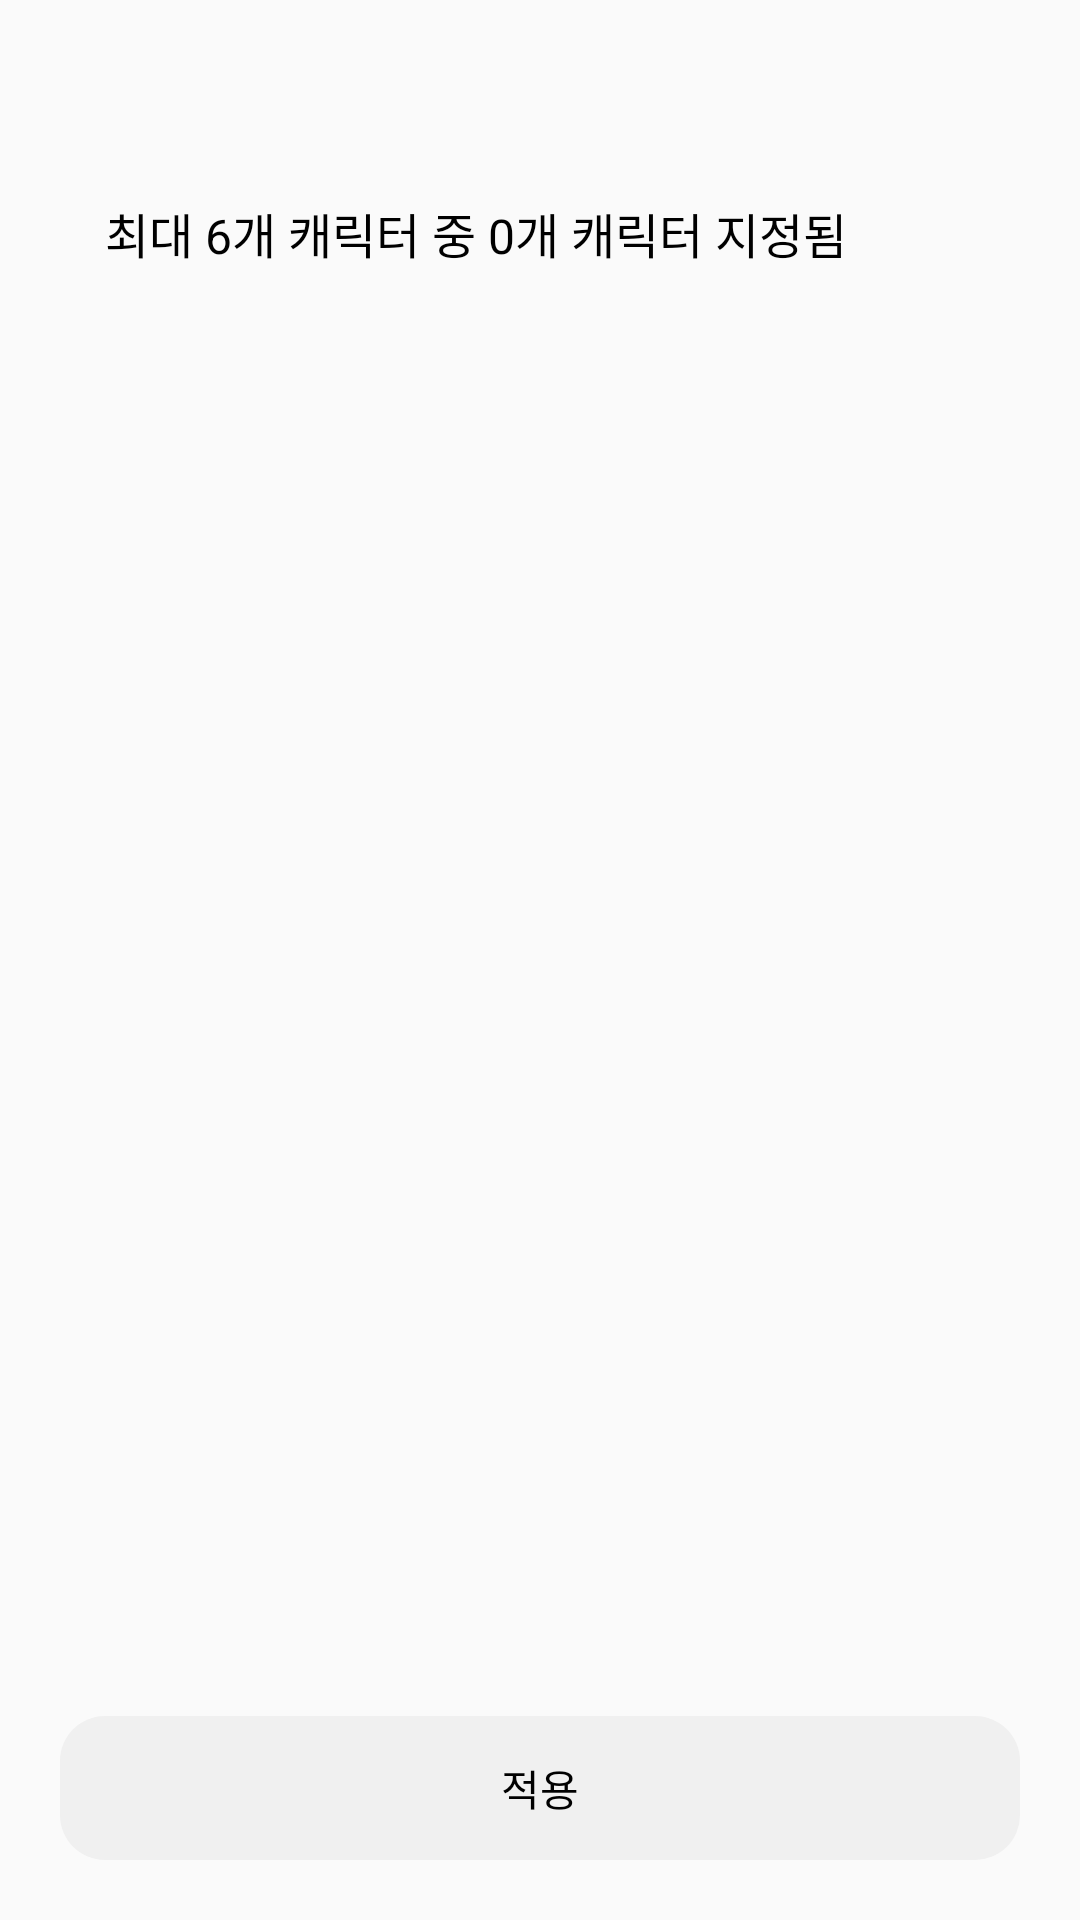

Here is an Android app screen rendered from its layout file. Give the layout XML and the strings, colors and styles it references.
<!-- AndroidManifest.xml: application theme Theme.LostArkAssistantHomework -->
<!-- res/layout/activity_money.xml -->
<?xml version="1.0" encoding="utf-8"?>
<layout xmlns:android="http://schemas.android.com/apk/res/android"
    xmlns:app="http://schemas.android.com/apk/res-auto"
    xmlns:tools="http://schemas.android.com/tools">
    <data>
        <variable
            name="moneyViewModel"
            type="com.lostark.lostarkassistanthomework.settings.MoneyViewModel" />
    </data>
    <LinearLayout
        android:layout_width="match_parent"
        android:layout_height="match_parent"
        android:orientation="vertical"
        android:background="@color/background"
        tools:context=".settings.MoneyActivity">
        <androidx.appcompat.widget.Toolbar
            android:layout_width="match_parent"
            android:layout_height="wrap_content"
            android:id="@+id/toolBar"
            android:minHeight="?attr/actionBarSize"
            android:background="?attr/colorPrimary"/>
        <androidx.constraintlayout.widget.ConstraintLayout
            android:layout_width="match_parent"
            android:layout_height="match_parent"
            android:padding="10dp">
            <ImageView
                android:layout_width="20dp"
                android:layout_height="20dp"
                app:layout_constraintTop_toTopOf="parent"
                app:layout_constraintLeft_toLeftOf="parent"
                app:layout_constraintBottom_toTopOf="@id/listView"
                android:id="@+id/imgGoldIcon"
                android:src="@drawable/icon_gold"/>
            <TextView
                android:layout_width="wrap_content"
                android:layout_height="wrap_content"
                android:id="@+id/txtContent"
                android:text="최대 6개 캐릭터 중 0개 캐릭터 지정됨"
                android:textSize="16dp"
                android:textColor="@color/main_font"
                app:layout_constraintLeft_toRightOf="@id/imgGoldIcon"
                app:layout_constraintTop_toTopOf="parent"
                android:layout_marginLeft="5dp"/>
            <androidx.recyclerview.widget.RecyclerView
                android:layout_width="match_parent"
                android:layout_height="0dp"
                app:layout_constraintVertical_weight="1"
                app:layout_constraintTop_toBottomOf="@id/txtContent"
                app:layout_constraintBottom_toTopOf="@id/btnApply"
                android:id="@+id/listView"
                android:layout_margin="10dp"
                app:layoutManager="androidx.recyclerview.widget.LinearLayoutManager"/>
            <android.widget.Button
                android:layout_width="match_parent"
                android:layout_height="wrap_content"
                app:layout_constraintBottom_toBottomOf="parent"
                android:id="@+id/btnApply"
                android:background="@drawable/button_style"
                android:text="적용"
                android:textSize="14dp"
                android:textColor="@color/main_font"
                android:layout_margin="10dp"
                style="?android:attr/borderlessButtonStyle"/>
        </androidx.constraintlayout.widget.ConstraintLayout>
    </LinearLayout>
</layout>
<!-- resources referenced by this layout -->
<resources>
  <color name="background">#fafafa</color>
  <color name="main_font">#000000</color>
  <!-- drawable button_style (drawable) -->
  <?xml version="1.0" encoding="utf-8"?>
  <selector xmlns:android="http://schemas.android.com/apk/res/android">
      <item android:state_enabled="false">
          <shape>
              <corners android:radius="15dp"/>
              <solid android:color="@color/disabled"/>
          </shape>
      </item>
      <item android:state_pressed="true">
          <shape>
              <corners android:radius="15dp"/>
              <solid android:color="@color/button_clicked"/>
          </shape>
      </item>
      <item android:state_pressed="false">
          <shape>
              <corners android:radius="15dp"/>
              <solid android:color="@color/button"/>
          </shape>
      </item>
  </selector>
  <style name="Theme.LostArkAssistantHomework" parent="Theme.MaterialComponents.DayNight.DarkActionBar">
          
          <item name="colorPrimary">@color/actionbar</item>
          <item name="colorPrimaryVariant">@color/actionbar</item>
          <item name="colorOnPrimary">@color/main_font</item>
          
          <item name="colorSecondary">@color/teal_200</item>
          <item name="colorSecondaryVariant">@color/teal_700</item>
          <item name="colorOnSecondary">@color/black</item>
          
          <item name="android:statusBarColor" tools:targetApi="l">?attr/colorPrimaryVariant</item>
          <item name="android:windowLightStatusBar">true</item>
          
          <item name="windowActionBar">false</item>
          <item name="windowNoTitle">true</item>
      </style>
  <color name="disabled">#FF8888</color>
  <color name="button_clicked">#bbbbbb</color>
  <color name="button">#f0f0f0</color>
  <color name="actionbar">#fafafa</color>
  <color name="teal_200">#FF03DAC5</color>
  <color name="teal_700">#FF018786</color>
  <color name="black">#FF000000</color>
</resources>
